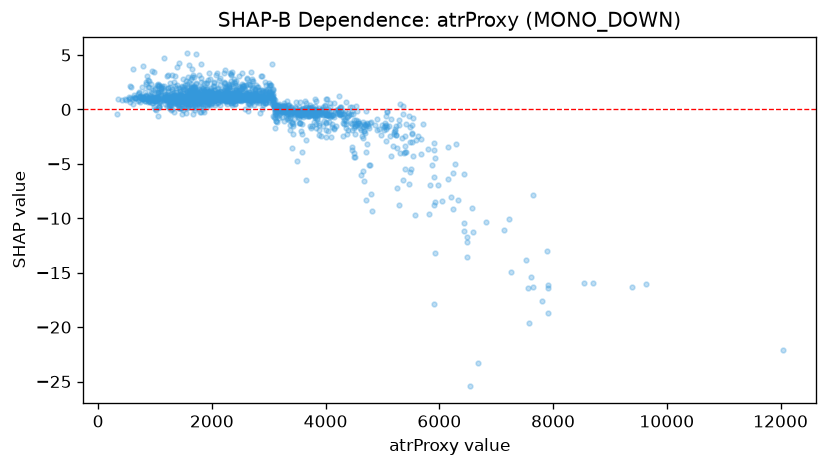

The file beside this chart, header and first rows:
feature_value, shap_value
1727, 1.399
2142, 2.855
2196, 1.455
2028, 1.334
1517, 2.067
1487, 1.888
3348, -0.7804
1562, 2.082
1770, 1.396
2343, 3.261
1991, 0.6059
1482, 0.8125
1295, 0.838
1036, 1.181
992.6, 1.942
1027, 1.149
1120, 1.189
2005, 0.6285
2246, 0.9094
2124, 1.446
1551, 1.196
2264, 0.4592
3614, -0.1804
3588, -1.33
4719, -0.1629
4267, 0.2144
3738, -1.675
3704, -0.1209
2864, 3.06
3698, -0.565
1673, 1.709
1724, 2.44
1287, 1.376
1230, 1.371
1793, 1.531
2228, 2.082
2192, 1.21
1555, 2.296
1650, 1.262
1591, 1.436
1469, 0.4848
1459, 1.235
1497, 1.006
1977, 1.173
1230, 2.013
1417, 1.036
1770, 1.861
1154, 0.8852
992.7, 0.8068
937.1, 2.379
927.1, 1.266
738.4, 0.7072
733.0, 1.25
661.6, 1.014
753.9, 1.249
809.1, 0.9743
1436, 0.7561
2432, 1.234
2904, 1.8
2867, 1.795
... 1,627 more rows
